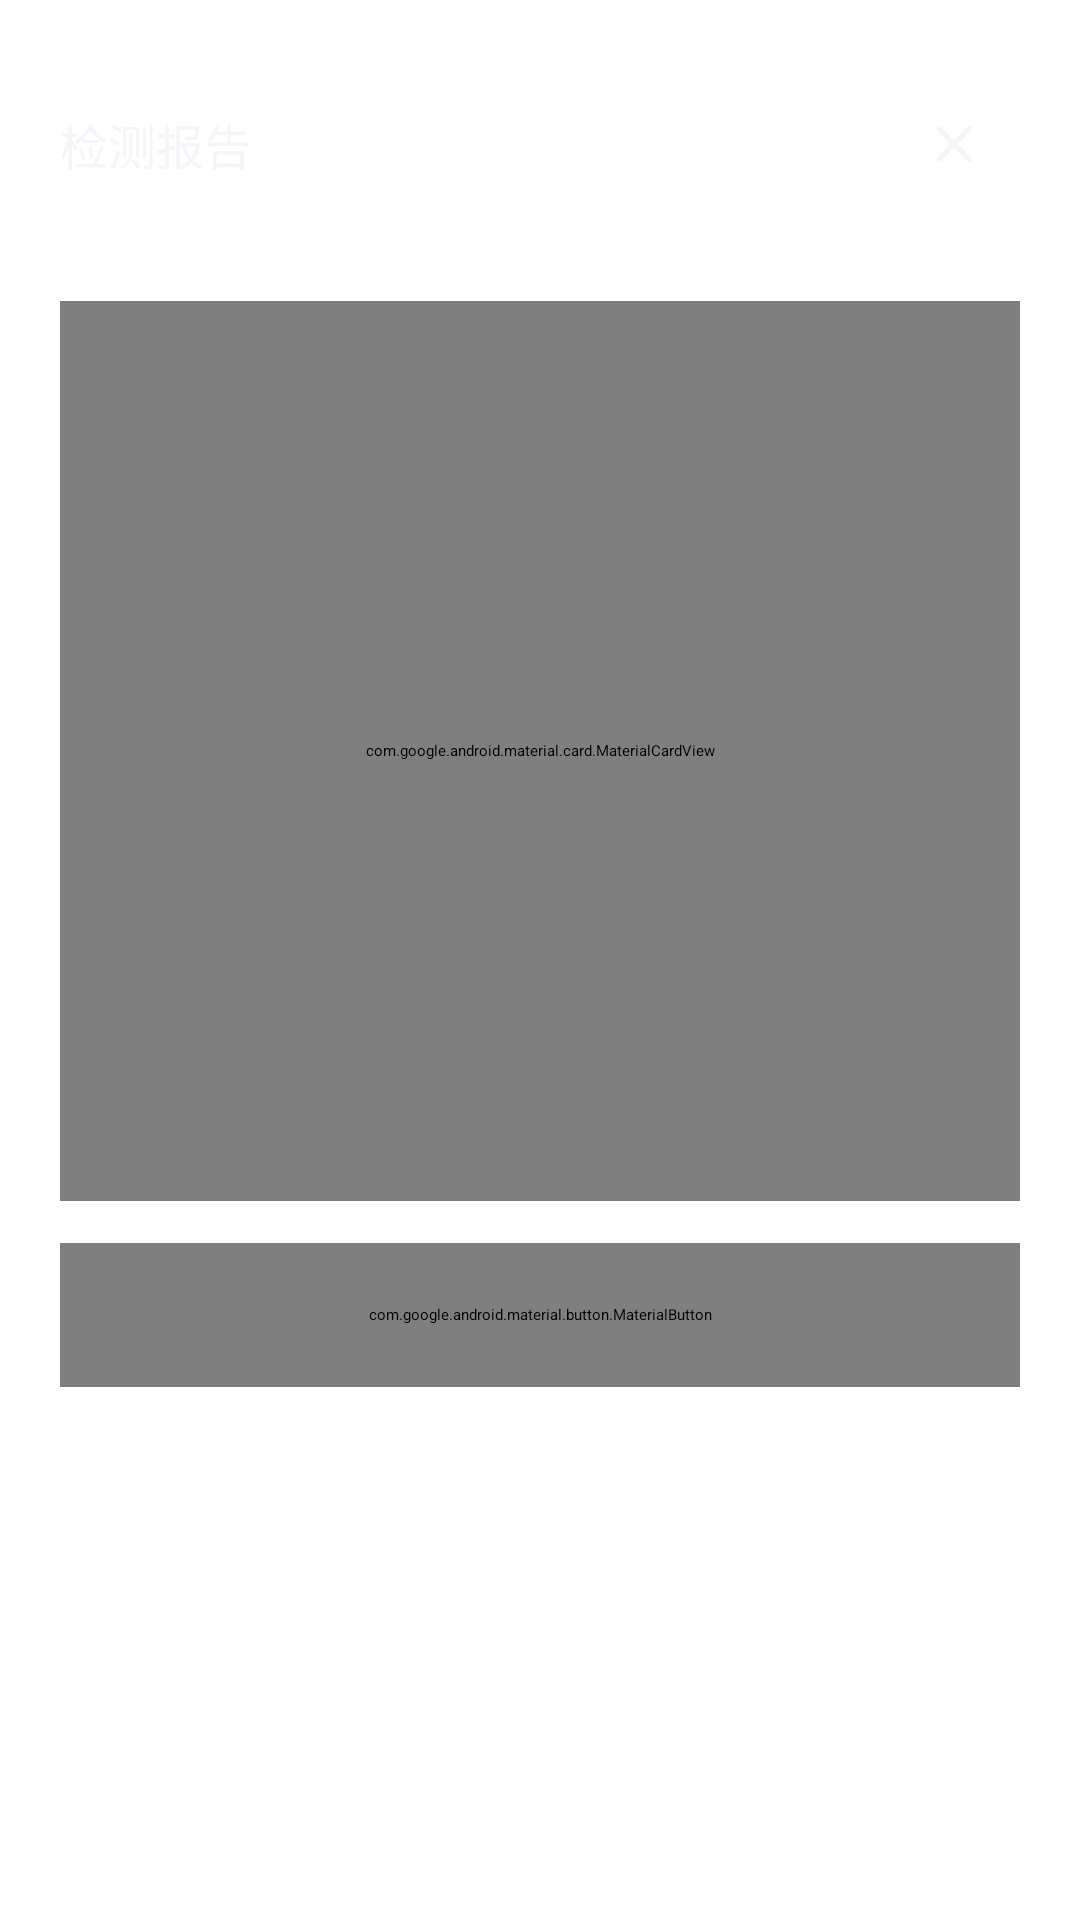

This screen was rendered from an Android layout file. Write that file and the resources it references.
<!-- AndroidManifest.xml: application theme Theme.InvRestore.Splash -->
<!-- res/layout/sheet_report.xml -->
<?xml version="1.0" encoding="utf-8"?>
<LinearLayout xmlns:android="http://schemas.android.com/apk/res/android"
    xmlns:app="http://schemas.android.com/apk/res-auto"
    android:layout_width="match_parent"
    android:layout_height="wrap_content"
    android:orientation="vertical"
    android:paddingStart="20dp"
    android:paddingEnd="20dp"
    android:paddingBottom="20dp">

    <View
        android:layout_width="36dp"
        android:layout_height="4dp"
        android:layout_gravity="center_horizontal"
        android:layout_marginTop="10dp"
        android:background="@drawable/bg_sheet_handle" />

    <LinearLayout
        android:layout_width="match_parent"
        android:layout_height="wrap_content"
        android:layout_marginTop="12dp"
        android:gravity="center_vertical"
        android:orientation="horizontal">

        <TextView
            android:layout_width="0dp"
            android:layout_height="wrap_content"
            android:layout_weight="1"
            android:text="@string/report_title"
            android:textColor="@color/text_primary"
            android:textSize="16sp"
            android:fontFamily="sans-serif-medium" />

        <androidx.appcompat.widget.AppCompatImageButton
            android:id="@+id/btnClose"
            android:layout_width="44dp"
            android:layout_height="44dp"
            android:background="?attr/selectableItemBackgroundBorderless"
            android:contentDescription="@string/cd_close"
            android:padding="11dp"
            android:scaleType="fitCenter"
            app:srcCompat="@drawable/ic_close"
            app:tint="@color/text_primary" />
    </LinearLayout>

    <TextView
        android:id="@+id/tvSummary"
        android:layout_width="match_parent"
        android:layout_height="wrap_content"
        android:layout_marginTop="2dp"
        android:textAppearance="@style/TextAppearance.InvRestore.Label" />

    <com.google.android.material.card.MaterialCardView
        android:layout_width="match_parent"
        android:layout_height="300dp"
        android:layout_marginTop="12dp"
        app:cardBackgroundColor="@color/surface_1"
        app:cardCornerRadius="14dp"
        app:cardElevation="0dp"
        app:strokeColor="@color/stroke_soft"
        app:strokeWidth="1dp">

        <ScrollView
            android:layout_width="match_parent"
            android:layout_height="match_parent"
            android:padding="14dp"
            android:scrollbars="none">

            <TextView
                android:id="@+id/tvReport"
                android:layout_width="match_parent"
                android:layout_height="wrap_content"
                android:fontFamily="monospace"
                android:lineSpacingExtra="3dp"
                android:textColor="@color/text_secondary"
                android:textIsSelectable="true"
                android:textSize="11sp" />
        </ScrollView>
    </com.google.android.material.card.MaterialCardView>

    <com.google.android.material.button.MaterialButton
        android:id="@+id/btnCopy"
        style="@style/Widget.InvRestore.Button.Outlined"
        android:layout_width="match_parent"
        android:layout_height="48dp"
        android:layout_marginTop="14dp"
        android:text="@string/action_copy"
        app:icon="@drawable/ic_compare" />

</LinearLayout>
<!-- resources referenced by this layout -->
<resources>
  <color name="stroke_soft">#1F262F</color>
  <color name="surface_1">#12161C</color>
  <color name="text_primary">#F3F5F9</color>
  <color name="text_secondary">#9BA5B3</color>
  <!-- drawable ic_close (drawable) -->
  <vector xmlns:android="http://schemas.android.com/apk/res/android"
      android:width="24dp"
      android:height="24dp"
      android:viewportWidth="24"
      android:viewportHeight="24">
      <path
          android:pathData="M6.5,6.5 L17.5,17.5 M17.5,6.5 L6.5,17.5"
          android:strokeColor="#FFFFFFFF"
          android:strokeWidth="1.9"
          android:strokeLineCap="round" />
  </vector>
  <string name="action_copy">复制</string>
  <string name="cd_close">关闭</string>
  <string name="report_title">检测报告</string>
  <style name="TextAppearance.InvRestore.Label" parent="TextAppearance.Material3.LabelMedium">
          <item name="android:textSize">12sp</item>
          <item name="android:textColor">@color/text_secondary</item>
          <item name="android:fontFamily">sans-serif-medium</item>
      </style>
  <style name="Theme.InvRestore.Splash" parent="Theme.SplashScreen">
          <item name="windowSplashScreenBackground">@color/ink</item>
          <item name="windowSplashScreenAnimatedIcon">@drawable/ic_splash_logo</item>
          <item name="windowSplashScreenIconBackgroundColor">@color/ink</item>
          <item name="postSplashScreenTheme">@style/Theme.InvRestore</item>
      </style>
  <color name="stroke">#2C3541</color>
  <dimen name="control_radius">14dp</dimen>
  <dimen name="button_height">50dp</dimen>
  <color name="ink">#0B0E13</color>
  <color name="amber">#FFC53D</color>
  <color name="on_amber">#231900</color>
  <color name="amber_container">#4A3A0C</color>
  <color name="on_amber_container">#FFE7A3</color>
  <color name="mint">#5CD6BE</color>
  <color name="mint_container">#113730</color>
  <color name="on_mint_container">#B9F4E7</color>
  <color name="surface_2">#181D25</color>
  <color name="danger">#FF6B6B</color>
  <style name="Theme.InvRestore.Sheet" parent="ThemeOverlay.Material3.BottomSheetDialog">
          <item name="bottomSheetStyle">@style/Widget.InvRestore.Sheet</item>
      </style>
  <style name="Theme.InvRestore.Dialog" parent="ThemeOverlay.Material3.MaterialAlertDialog">
          <item name="colorPrimary">@color/amber</item>
          <item name="colorSurface">@color/surface_2</item>
          <item name="colorOnSurface">@color/text_primary</item>
      </style>
  <dimen name="card_radius">20dp</dimen>
  <style name="Widget.InvRestore.BottomNav.Indicator" parent="Widget.Material3.BottomNavigationView.ActiveIndicator">
          <item name="android:color">@color/amber_container</item>
          <item name="android:width">56dp</item>
          <item name="android:height">30dp</item>
      </style>
  <style name="TextAppearance.InvRestore.BottomNav.Active" parent="TextAppearance.Material3.LabelSmall">
          <item name="android:textSize">11sp</item>
          <item name="android:fontFamily">sans-serif-medium</item>
      </style>
  <style name="TextAppearance.InvRestore.BottomNav.Inactive" parent="TextAppearance.Material3.LabelSmall">
          <item name="android:textSize">11sp</item>
      </style>
  <style name="Widget.InvRestore.Sheet" parent="Widget.Material3.BottomSheet.Modal">
          <item name="backgroundTint">@color/surface_2</item>
          <item name="shapeAppearance">@style/ShapeAppearance.InvRestore.Sheet</item>
      </style>
  <style name="ShapeAppearance.InvRestore.Sheet" parent="">
          <item name="cornerFamily">rounded</item>
          <item name="cornerSizeTopLeft">26dp</item>
          <item name="cornerSizeTopRight">26dp</item>
          <item name="cornerSizeBottomLeft">0dp</item>
          <item name="cornerSizeBottomRight">0dp</item>
      </style>
</resources>
